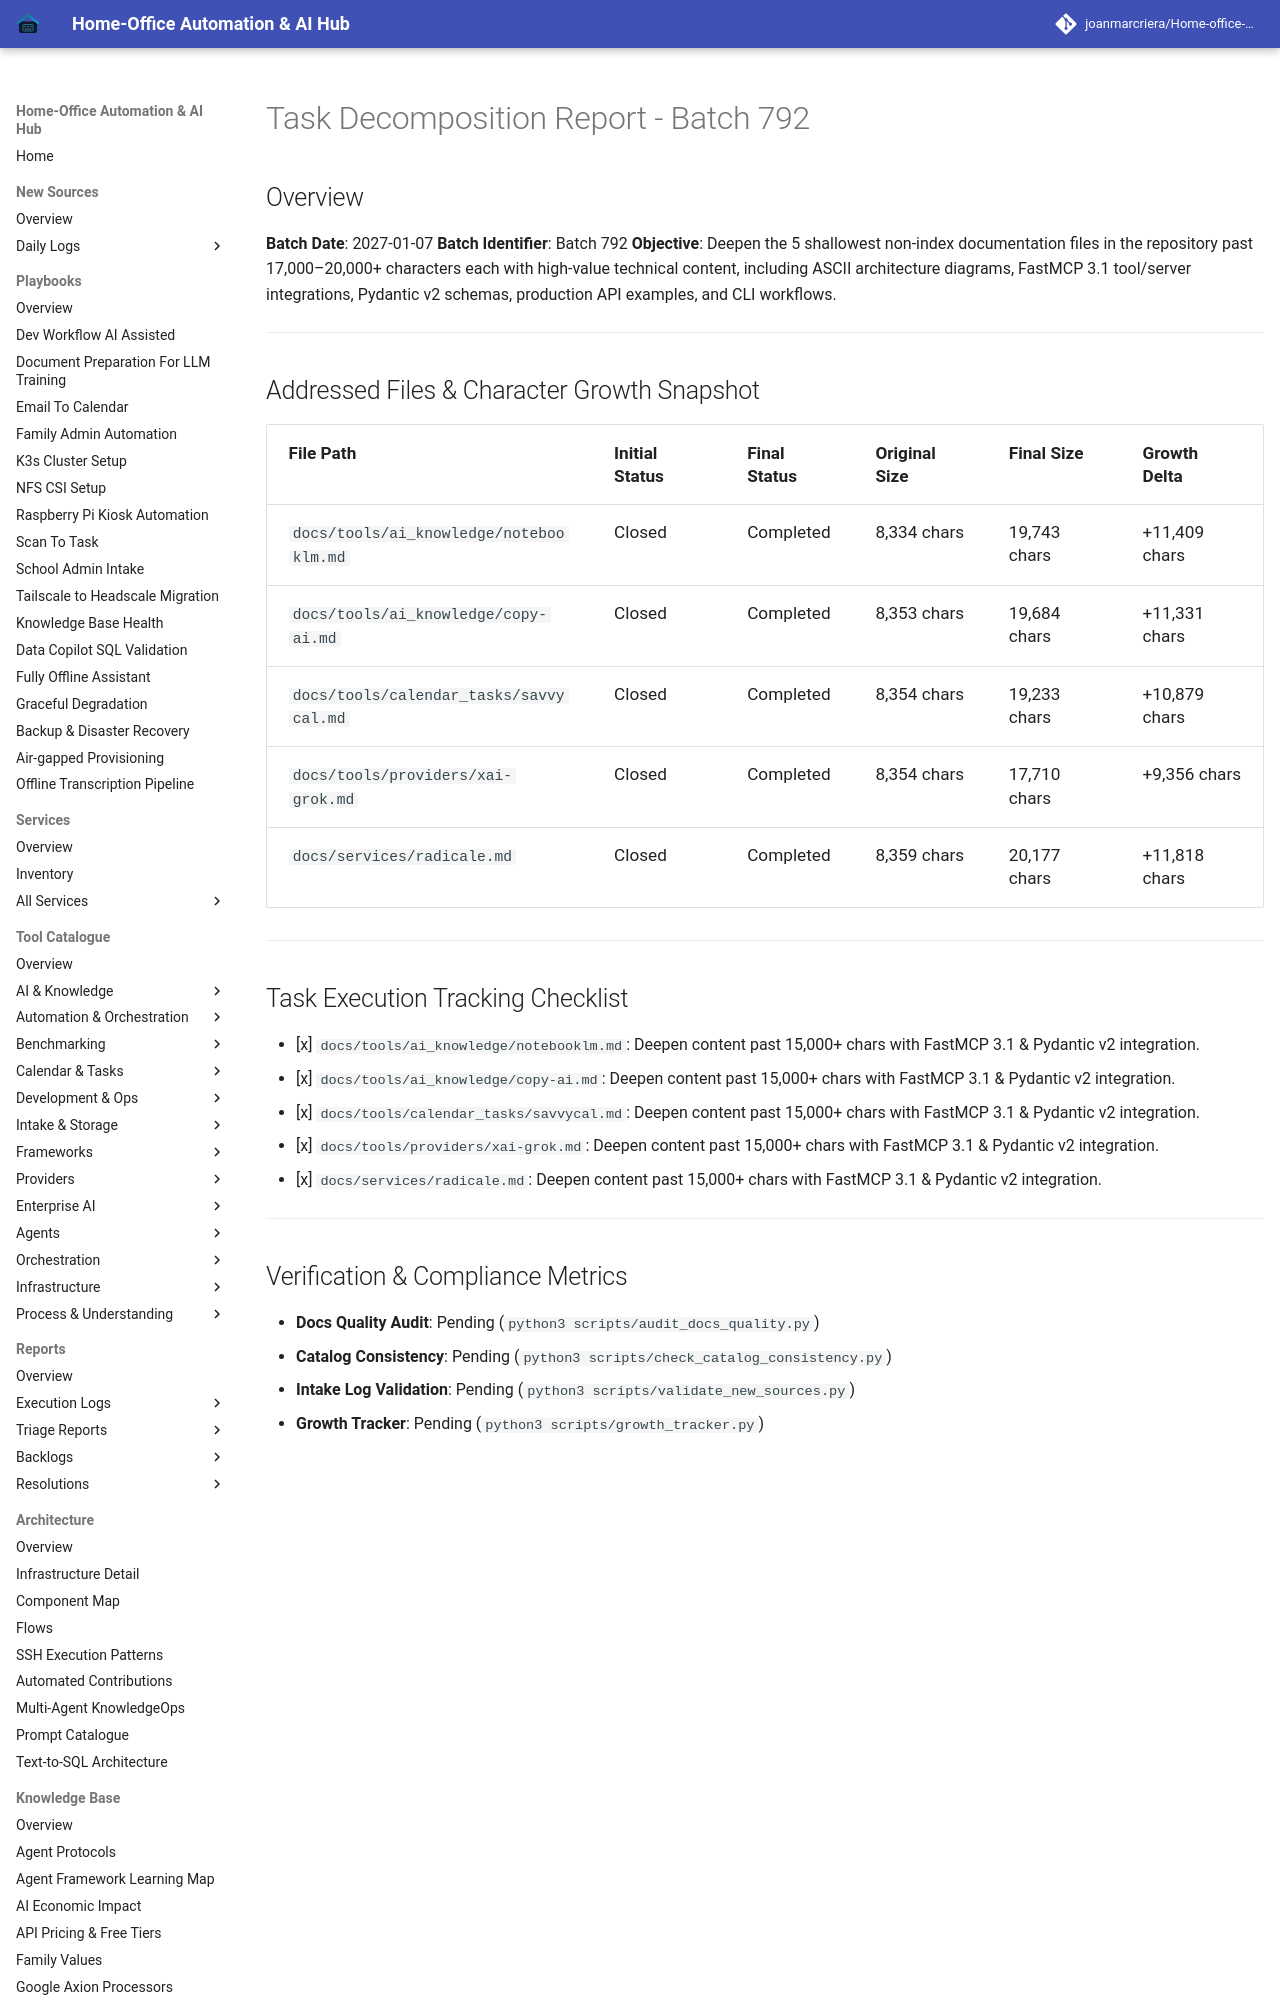

repository: joanmarcriera/Home-office-automations · page: reports/task-decomposition-batch-792/index.html · generator: mkdocs

# Task Decomposition Report - Batch 792

## Overview
**Batch Date**: 2027-01-07
**Batch Identifier**: Batch 792
**Objective**: Deepen the 5 shallowest non-index documentation files in the repository past 17,000–20,000+ characters each with high-value technical content, including ASCII architecture diagrams, FastMCP 3.1 tool/server integrations, Pydantic v2 schemas, production API examples, and CLI workflows.

---

## Addressed Files & Character Growth Snapshot

| File Path | Initial Status | Final Status | Original Size | Final Size | Growth Delta |
| :--- | :--- | :--- | :--- | :--- | :--- |
| `docs/tools/ai_knowledge/notebooklm.md` | Closed | Completed | 8,334 chars | 19,743 chars | +11,409 chars |
| `docs/tools/ai_knowledge/copy-ai.md` | Closed | Completed | 8,353 chars | 19,684 chars | +11,331 chars |
| `docs/tools/calendar_tasks/savvycal.md` | Closed | Completed | 8,354 chars | 19,233 chars | +10,879 chars |
| `docs/tools/providers/xai-grok.md` | Closed | Completed | 8,354 chars | 17,710 chars | +9,356 chars |
| `docs/services/radicale.md` | Closed | Completed | 8,359 chars | 20,177 chars | +11,818 chars |

---
